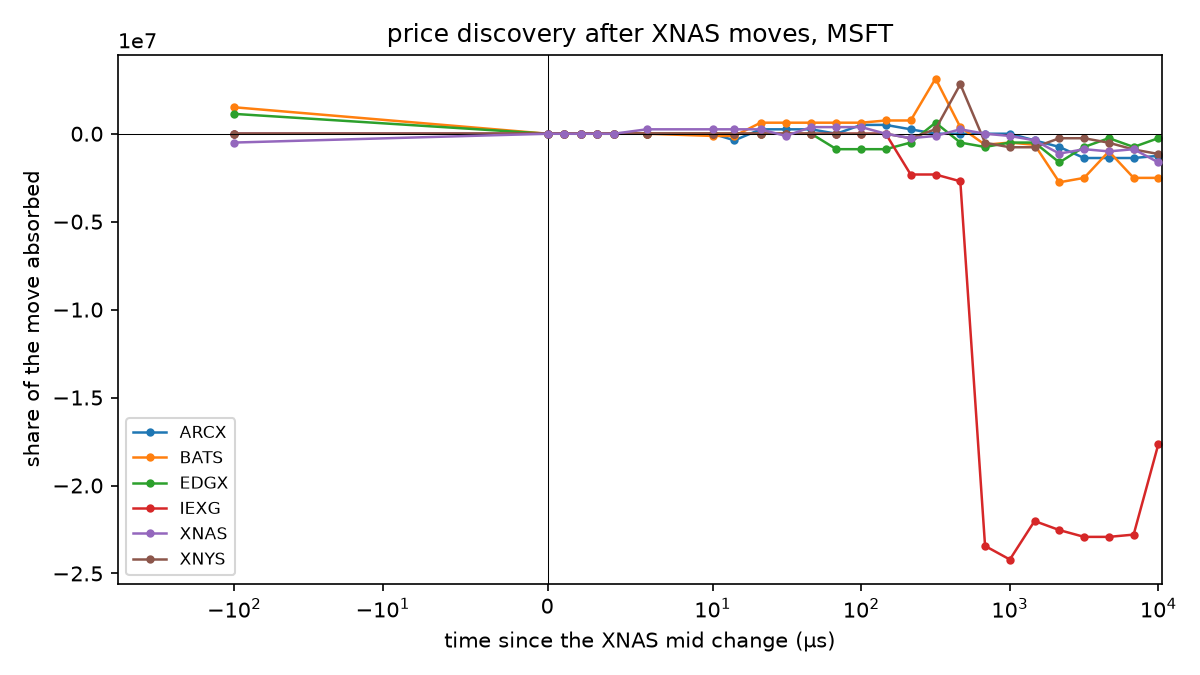

Source data for this figure (header and first rows):
venue, offset_us, share, n
ARCX, -100.0, -0.0447, 350433
ARCX, 0.0, 0.0, 350433
ARCX, 1.0, 0.0008146, 350433
ARCX, 2.0, 0.001442, 350433
ARCX, 3.0, 0.001981, 350433
ARCX, 4.0, 0.002864, 350433
ARCX, 6.0, 0.004237, 350433
ARCX, 10.0, 0.007394, 350433
ARCX, 14.0, -376510, 350433
ARCX, 21.0, 251006, 350433
ARCX, 31.0, 251006, 350433
ARCX, 46.0, 251006, 350433
ARCX, 68.0, 0.08143, 350433
ARCX, 100.0, 502013, 350433
ARCX, 146.0, 502013, 350433
ARCX, 215.0, 251007, 350433
ARCX, 316.0, 0.3491, 350433
ARCX, 464.0, 0.4403, 350433
ARCX, 681.0, 0.4937, 350433
ARCX, 1000, 0.5208, 350433
ARCX, 1467, -376509, 350433
ARCX, 2154, -753019, 350433
ARCX, 3162, -1380535, 350433
ARCX, 4641, -1380535, 350433
ARCX, 6812, -1380535, 350433
ARCX, 10000, -1255031, 350433
BATS, -100.0, 1506047, 350431
BATS, 0.0, 0.0, 350431
BATS, 1.0, 0.0006077, 350431
BATS, 2.0, 0.001313, 350431
BATS, 3.0, 0.003582, 350431
BATS, 4.0, 0.005065, 350431
BATS, 6.0, 0.007647, 350431
BATS, 10.0, -125504, 350431
BATS, 14.0, -125504, 350431
BATS, 21.0, 627520, 350431
BATS, 31.0, 627520, 350431
BATS, 46.0, 627520, 350431
BATS, 68.0, 627520, 350431
BATS, 100.0, 627520, 350431
BATS, 146.0, 753024, 350431
BATS, 215.0, 753024, 350431
BATS, 316.0, 3137598, 350431
BATS, 464.0, 376512, 350431
BATS, 681.0, -627519, 350431
BATS, 1000, -502015, 350431
BATS, 1467, -627519, 350431
BATS, 2154, -2761086, 350431
BATS, 3162, -2510078, 350431
BATS, 4641, -1004031, 350431
BATS, 6812, -2510078, 350431
BATS, 10000, -2510078, 350431
EDGX, -100.0, 1129529, 350433
EDGX, 0.0, 2.014314727609079e-06, 350433
EDGX, 1.0, 0.001642, 350433
EDGX, 2.0, 0.002807, 350433
EDGX, 3.0, 0.004504, 350433
EDGX, 4.0, 0.006055, 350433
EDGX, 6.0, 0.007595, 350433
EDGX, 10.0, 0.01119, 350433
... 96 more rows
